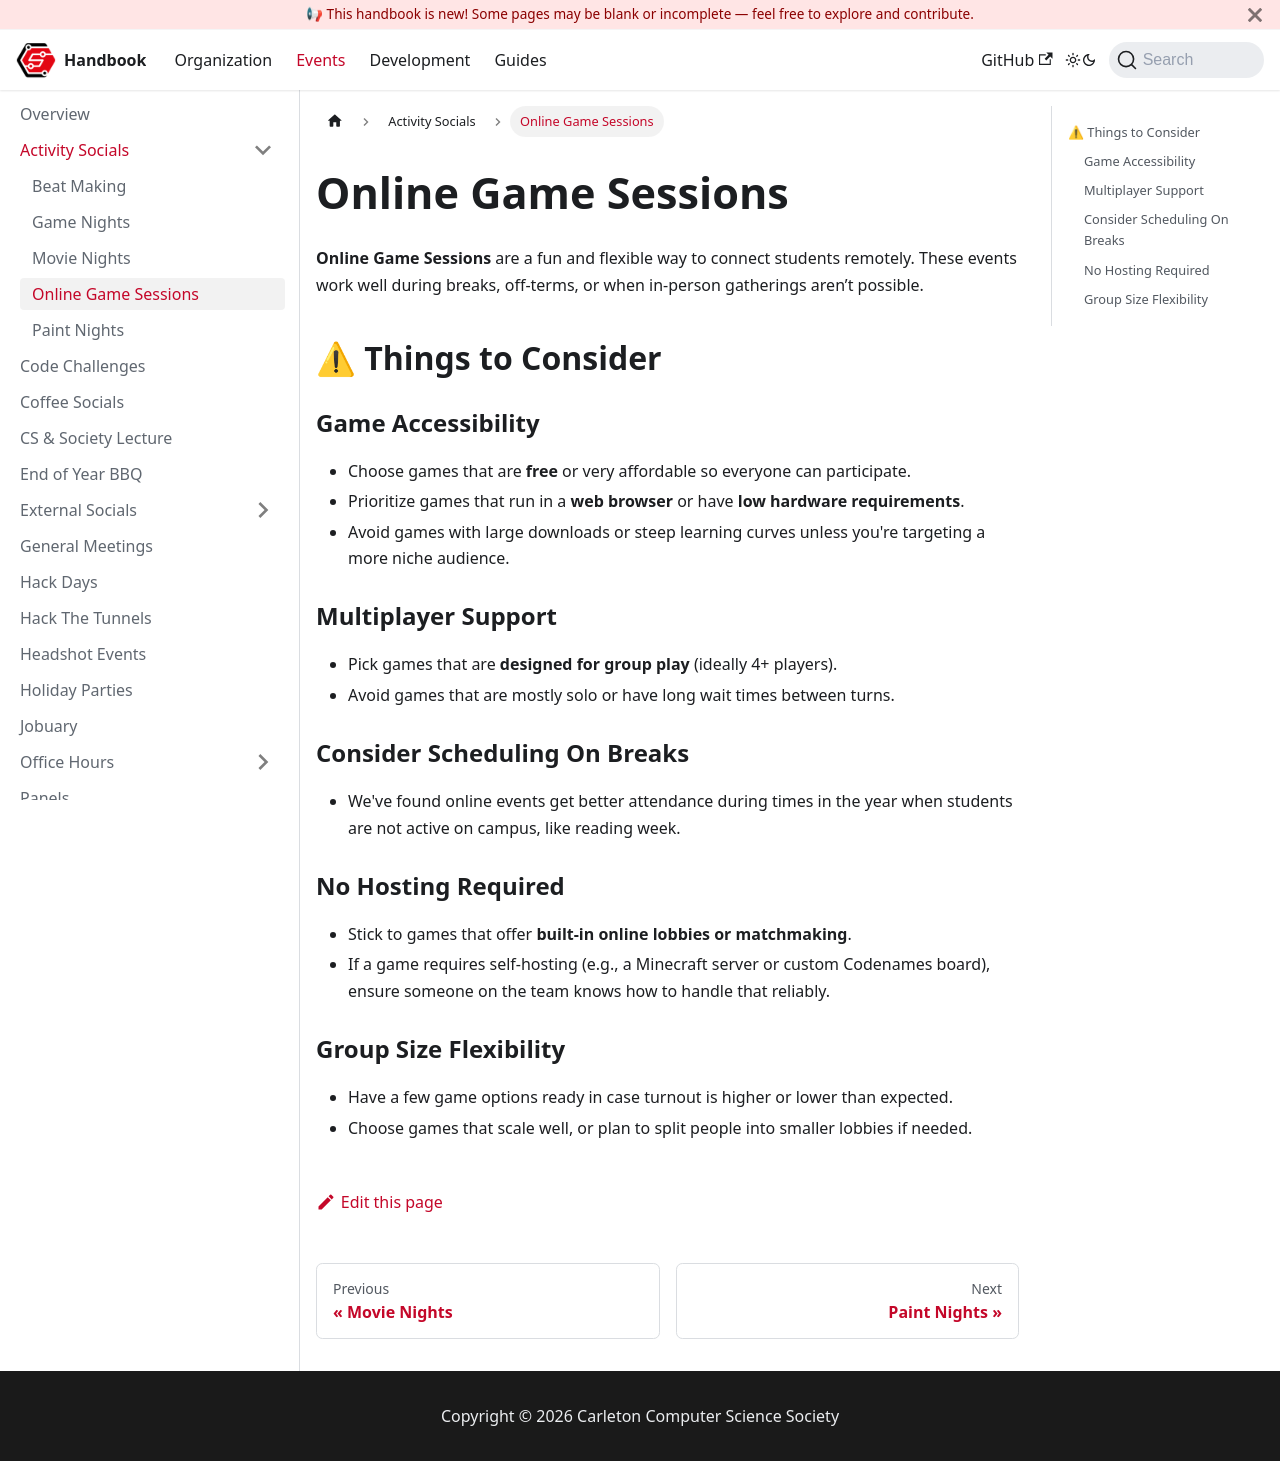

repository: CarletonComputerScienceSociety/handbook · page: docs/events/activity-socials/online-game-sessions/index.html · generator: docusaurus

# Online Game Sessions

**Online Game Sessions** are a fun and flexible way to connect students remotely. These events work well during breaks, off-terms, or when in-person gatherings aren’t possible.

## ⚠ Things to Consider

### Game Accessibility

- Choose games that are **free** or very affordable so everyone can participate.
- Prioritize games that run in a **web browser** or have **low hardware requirements**.
- Avoid games with large downloads or steep learning curves unless you're targeting a more niche audience.

### Multiplayer Support

- Pick games that are **designed for group play** (ideally 4+ players).
- Avoid games that are mostly solo or have long wait times between turns.

### Consider Scheduling On Breaks

- We've found online events get better attendance during times in the year when students are not active on campus, like reading week.

### No Hosting Required

- Stick to games that offer **built-in online lobbies or matchmaking**.
- If a game requires self-hosting (e.g., a Minecraft server or custom Codenames board), ensure someone on the team knows how to handle that reliably.

### Group Size Flexibility

- Have a few game options ready in case turnout is higher or lower than expected.
- Choose games that scale well, or plan to split people into smaller lobbies if needed.
